Run: headless pygame with SDL's dummy video driver; simulated clock (each Clock.tick advances the game by its frame time, no real sleeping); random seed 0; keys injected as events and as key.get_pressed() state; mouse plan: one left click at the window centre at the start of phase 2, then a move to the lower-right quarter at the start of phase 3.
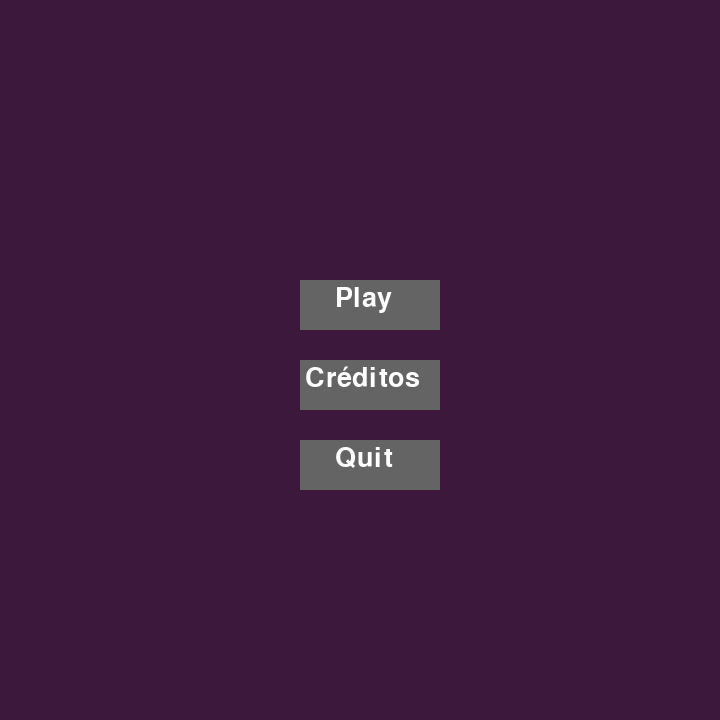
Frame 1 of 4 · flips 1–60 · no input
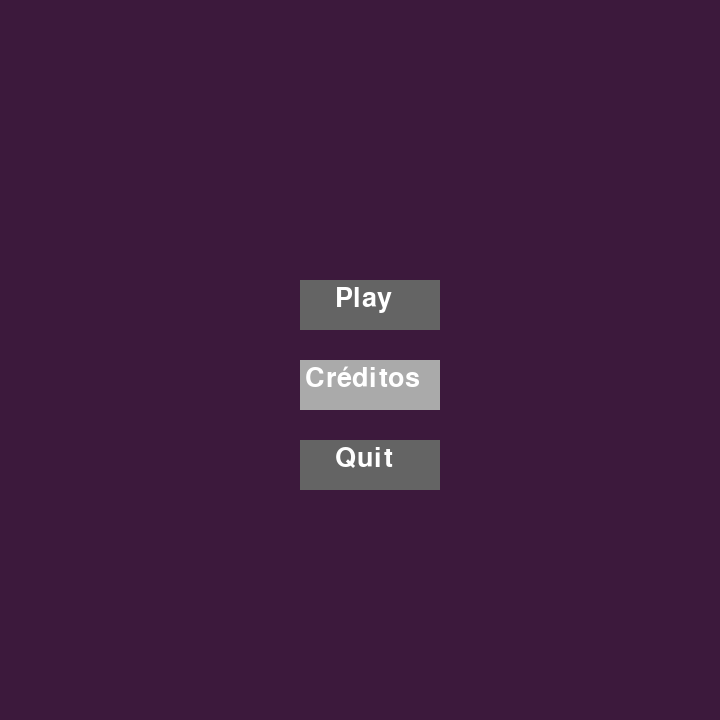
Frame 2 of 4 · flips 61–180 · clicked the window centre · tapped SPACE, RETURN · held RIGHT (→), D
Frame 3 of 4 · flips 181–300 · moved the mouse to the lower-right quarter · held DOWN (↓), S · screen same as frame 1, image omitted
Frame 4 of 4 · flips 301–420 · held LEFT (←), A, UP (↑), W · screen unchanged from frame 3, image omitted

The pygame program that drew these frames:

import pygame
import sys

pygame.init()

screen = pygame.display.set_mode((720, 720))
pygame.display.set_caption("Menu Oblivium")

WHITE = (255,255,255)
LIGHT = (170,170,170)
DARK = (100,100,100)
BG = (60,25,60)

font = pygame.font.SysFont("Corbel", 40)

def game():
    while True:
        for event in pygame.event.get():
            if event.type == pygame.QUIT:
                pygame.quit()
                sys.exit()

        screen.fill((40, 40, 40))

        text = font.render("Iniciando...", True, WHITE)
        screen.blit(text, (250, 350))

        pygame.display.update()

def start_menu():

    while True:

        screen.fill(BG)
        mouse = pygame.mouse.get_pos()

        play_button = pygame.Rect(300, 280, 140, 50)
        credits_button = pygame.Rect(300, 360, 140, 50)
        quit_button = pygame.Rect(300, 440, 140, 50)

        pygame.draw.rect(screen, LIGHT if play_button.collidepoint(mouse) else DARK, play_button)
        pygame.draw.rect(screen, LIGHT if credits_button.collidepoint(mouse) else DARK, credits_button)
        pygame.draw.rect(screen, LIGHT if quit_button.collidepoint(mouse) else DARK, quit_button)

        play_text = font.render("Play", True, WHITE)
        credits_text = font.render("Créditos", True, WHITE)
        quit_text = font.render("Quit", True, WHITE)

        screen.blit(play_text, (335, 285))
        screen.blit(credits_text, (305, 365))
        screen.blit(quit_text, (335, 445))

        for event in pygame.event.get():

            if event.type == pygame.QUIT:
                pygame.quit()
                sys.exit()

            if event.type == pygame.MOUSEBUTTONDOWN:

                if play_button.collidepoint(mouse):
                    game()

                if credits_button.collidepoint(mouse):
                    pass  # Placeholder for credits functionality

                if quit_button.collidepoint(mouse):
                    pygame.quit()
                    sys.exit()

        pygame.display.update()

start_menu()
